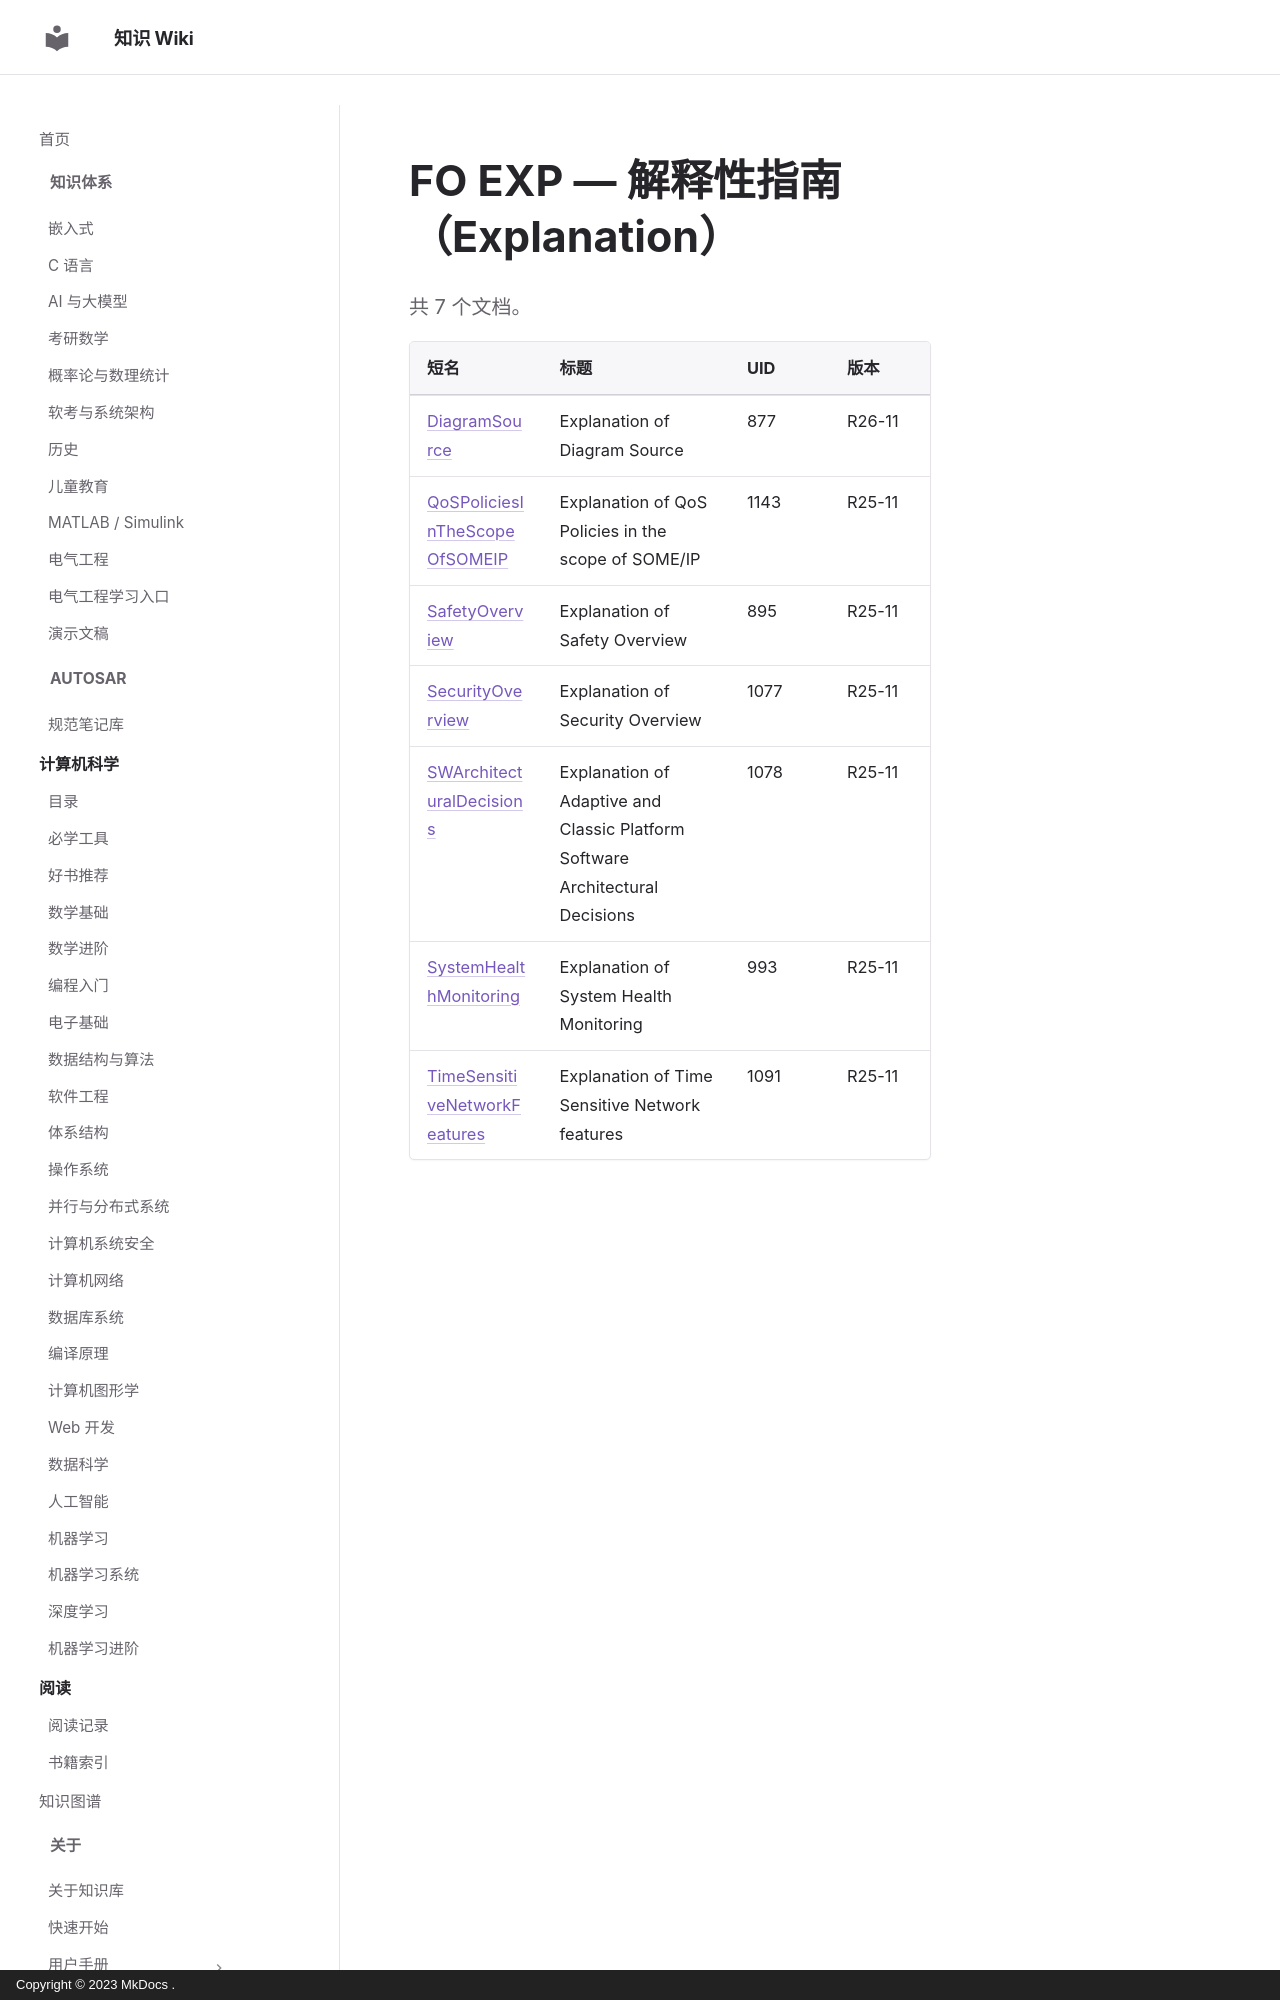

repository: ilikui/wiki · page: types/autosar/specs/FO/EXP/index.html · generator: mkdocs · copyright: Copyright © 2023 MkDocs .

# FO EXP — 解释性指南（Explanation）

共 7 个文档。

| 短名 | 标题 | UID | 版本 |
|---|---|---|---|
| [DiagramSource](DiagramSource.md) | Explanation of Diagram Source | 877 | R26-11 |
| [QoSPoliciesInTheScopeOfSOMEIP](QoSPoliciesInTheScopeOfSOMEIP.md) | Explanation of QoS Policies in the scope of SOME/IP | 1143 | R25-11 |
| [SafetyOverview](SafetyOverview.md) | Explanation of Safety Overview | 895 | R25-11 |
| [SecurityOverview](SecurityOverview.md) | Explanation of Security Overview | 1077 | R25-11 |
| [SWArchitecturalDecisions](SWArchitecturalDecisions.md) | Explanation of Adaptive and Classic Platform Software Architectural Decisions | 1078 | R25-11 |
| [SystemHealthMonitoring](SystemHealthMonitoring.md) | Explanation of System Health Monitoring | 993 | R25-11 |
| [TimeSensitiveNetworkFeatures](TimeSensitiveNetworkFeatu
